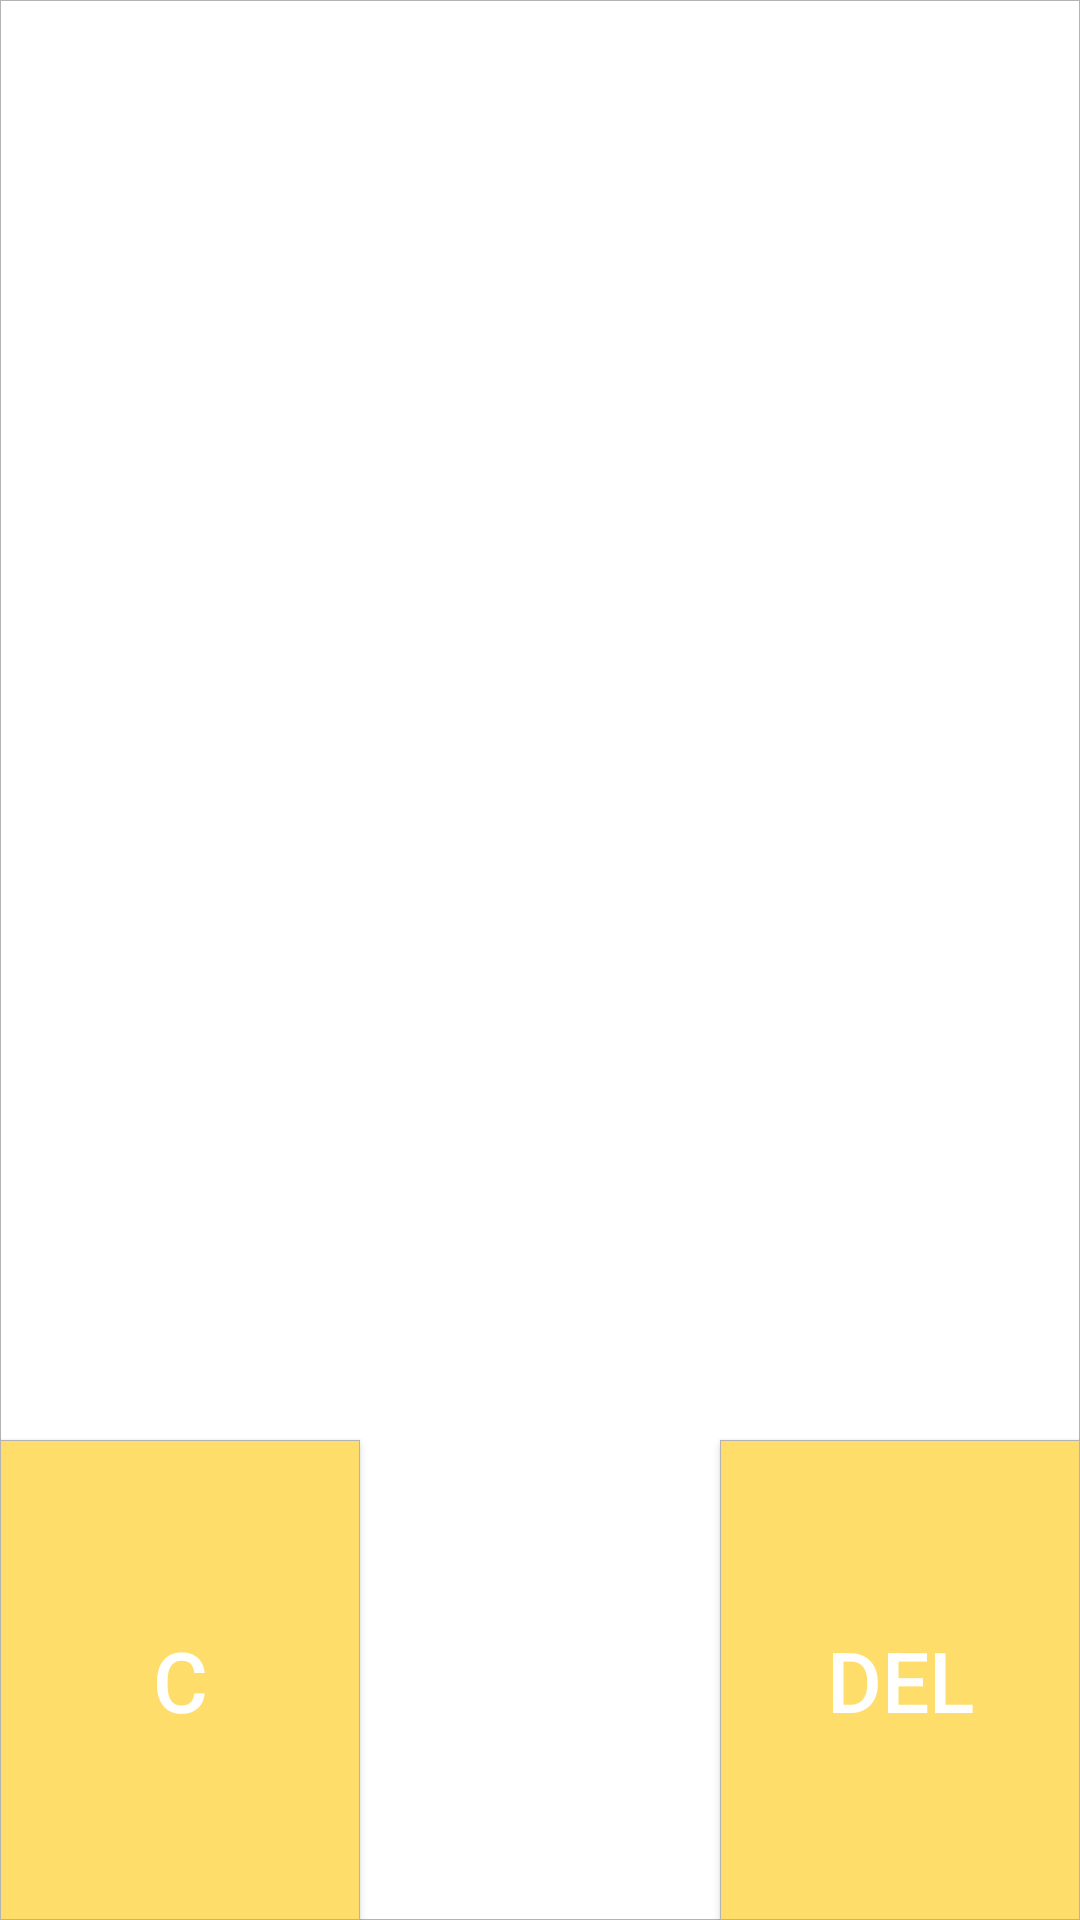

Write the Android layout XML for this screen, with the resource values it uses.
<!-- AndroidManifest.xml: application theme Theme.RapidTheMore -->
<!-- res/layout/layout_number_buttons.xml -->
<?xml version="1.0" encoding="utf-8"?>
<androidx.constraintlayout.widget.ConstraintLayout xmlns:android="http://schemas.android.com/apk/res/android"
    xmlns:app="http://schemas.android.com/apk/res-auto"
    android:background="@drawable/transparent_rectangle_button"
    android:layout_width="match_parent"
    android:layout_height="match_parent">

    <androidx.appcompat.widget.AppCompatButton
        android:id="@+id/button9"
        style="@style/Base.Widget.AppCompat.Button.Number"
        android:layout_width="0dp"
        android:layout_height="0dp"
        android:text="@string/no_9"
        app:layout_constraintBottom_toTopOf="@id/buttonRemove"
        app:layout_constraintEnd_toEndOf="parent"
        app:layout_constraintStart_toEndOf="@id/button8"
        app:layout_constraintTop_toBottomOf="@id/button6" />


    <androidx.appcompat.widget.AppCompatButton
        android:id="@+id/button8"
        style="@style/Base.Widget.AppCompat.Button.Number"
        android:layout_width="0dp"
        android:layout_height="0dp"
        android:text="@string/no_8"
        app:layout_constraintBottom_toTopOf="@id/button0"
        app:layout_constraintEnd_toStartOf="@id/button9"
        app:layout_constraintStart_toEndOf="@id/button7"
        app:layout_constraintTop_toBottomOf="@id/button5" />

    <androidx.appcompat.widget.AppCompatButton
        android:id="@+id/button7"
        style="@style/Base.Widget.AppCompat.Button.Number"
        android:layout_width="0dp"
        android:layout_height="0dp"
        android:text="@string/no_7"
        app:layout_constraintBottom_toTopOf="@id/button_clear"
        app:layout_constraintEnd_toStartOf="@id/button8"
        app:layout_constraintStart_toStartOf="parent"
        app:layout_constraintTop_toBottomOf="@id/button4" />

    <androidx.appcompat.widget.AppCompatButton
        android:id="@+id/button4"
        style="@style/Base.Widget.AppCompat.Button.Number"
        android:layout_width="0dp"
        android:layout_height="0dp"
        android:text="@string/no_4"
        app:layout_constrainedWidth="true"
        app:layout_constraintBottom_toTopOf="@id/button7"
        app:layout_constraintEnd_toStartOf="@id/button5"
        app:layout_constraintStart_toStartOf="parent"
        app:layout_constraintTop_toBottomOf="@id/button1" />

    <androidx.appcompat.widget.AppCompatButton
        android:id="@+id/button5"
        style="@style/Base.Widget.AppCompat.Button.Number"
        android:layout_width="0dp"
        android:layout_height="0dp"
        android:text="@string/no_5"
        app:layout_constrainedWidth="true"
        app:layout_constraintBottom_toTopOf="@id/button8"
        app:layout_constraintEnd_toStartOf="@id/button6"
        app:layout_constraintStart_toEndOf="@id/button4"
        app:layout_constraintTop_toBottomOf="@id/button2" />

    <androidx.appcompat.widget.AppCompatButton
        android:id="@+id/button6"
        style="@style/Base.Widget.AppCompat.Button.Number"
        android:layout_width="0dp"
        android:layout_height="0dp"
        android:text="@string/no_6"
        app:layout_constraintBottom_toTopOf="@id/button9"
        app:layout_constraintEnd_toEndOf="parent"
        app:layout_constraintStart_toEndOf="@id/button5"
        app:layout_constraintTop_toBottomOf="@id/button3" />

    <androidx.appcompat.widget.AppCompatButton
        android:id="@+id/button1"
        style="@style/Base.Widget.AppCompat.Button.Number"
        android:layout_width="0dp"
        android:layout_height="0dp"
        android:text="@string/no_1"
        app:layout_constraintBottom_toTopOf="@id/button4"
        app:layout_constraintEnd_toStartOf="@id/button2"
        app:layout_constraintStart_toStartOf="parent"
        app:layout_constraintTop_toTopOf="parent" />

    <androidx.appcompat.widget.AppCompatButton
        android:id="@+id/button2"
        style="@style/Base.Widget.AppCompat.Button.Number"
        android:layout_width="0dp"
        android:layout_height="0dp"
        android:text="@string/no_2"
        app:layout_constraintBottom_toTopOf="@id/button5"
        app:layout_constraintEnd_toStartOf="@id/button3"
        app:layout_constraintStart_toEndOf="@id/button1"
        app:layout_constraintTop_toTopOf="parent" />

    <androidx.appcompat.widget.AppCompatButton
        android:id="@+id/button3"
        style="@style/Base.Widget.AppCompat.Button.Number"
        android:layout_width="0dp"
        android:layout_height="0dp"
        android:text="@string/no_3"
        app:layout_constraintBottom_toTopOf="@id/button6"
        app:layout_constraintEnd_toEndOf="parent"
        app:layout_constraintStart_toEndOf="@id/button2"
        app:layout_constraintTop_toTopOf="parent" />

    <androidx.appcompat.widget.AppCompatButton
        android:id="@+id/button0"
        style="@style/Base.Widget.AppCompat.Button.Number"
        android:layout_width="0dp"
        android:layout_height="0dp"
        android:text="@string/no_0"
        app:layout_constraintBottom_toBottomOf="parent"
        app:layout_constraintEnd_toStartOf="@id/buttonRemove"
        app:layout_constraintStart_toEndOf="@id/button_clear"
        app:layout_constraintTop_toBottomOf="@id/button8" />

    <androidx.appcompat.widget.AppCompatButton
        android:id="@+id/buttonRemove"
        style="@style/Base.Widget.AppCompat.Button.Number"
        android:layout_width="0dp"
        android:layout_height="0dp"
        android:background="@drawable/function_rectangle_button"
        android:text="@string/remove"
        app:layout_constraintBottom_toBottomOf="parent"
        app:layout_constraintEnd_toEndOf="parent"
        app:layout_constraintStart_toEndOf="@id/button0"
        app:layout_constraintTop_toBottomOf="@id/button9" />

    <androidx.appcompat.widget.AppCompatButton
        android:id="@+id/button_clear"
        style="@style/Base.Widget.AppCompat.Button.Number"
        android:layout_width="0dp"
        android:layout_height="0dp"
        android:background="@drawable/function_rectangle_button"
        android:text="@string/clear"
        app:layout_constraintBottom_toBottomOf="parent"
        app:layout_constraintEnd_toStartOf="@id/button0"
        app:layout_constraintStart_toStartOf="parent"
        app:layout_constraintTop_toBottomOf="@id/button7" />

</androidx.constraintlayout.widget.ConstraintLayout>
<!-- resources referenced by this layout -->
<resources>
  <!-- drawable function_rectangle_button (drawable) -->
  <?xml version="1.0" encoding="utf-8"?>
  <selector xmlns:android="http://schemas.android.com/apk/res/android">
      <item android:state_pressed="false">
          <shape android:shape="rectangle">
              <solid android:color="@color/function_color" />
              <stroke android:width="0.2dp" android:color="@color/button_border" />
          </shape>
      </item>
      <item android:state_pressed="true">
          <shape android:shape="rectangle">
              <solid android:color="@color/pressed_color" />
              <stroke android:width="0.2dp" android:color="@color/button_border" />
          </shape>
      </item>
  </selector>
  <!-- drawable transparent_rectangle_button (drawable) -->
  <?xml version="1.0" encoding="utf-8"?>
  <selector xmlns:android="http://schemas.android.com/apk/res/android">
      <item android:state_pressed="false">
          <shape android:shape="rectangle">
              <stroke android:width="0.2dp" android:color="@color/button_border" />
          </shape>
      </item>
      <item android:state_pressed="true">
          <shape android:shape="rectangle">
              <solid android:color="@color/pressed_color" />
              <stroke android:width="0.2dp" android:color="@color/button_border" />
          </shape>
      </item>
  </selector>
  <string name="clear">C</string>
  <string name="no_0">0</string>
  <string name="no_1">1</string>
  <string name="no_2">2</string>
  <string name="no_3">3</string>
  <string name="no_4">4</string>
  <string name="no_5">5</string>
  <string name="no_6">6</string>
  <string name="no_7">7</string>
  <string name="no_8">8</string>
  <string name="no_9">9</string>
  <string name="remove">del</string>
  <style name="Base.Widget.AppCompat.Button.Number" parent="Widget.AppCompat.Button">
          <item name="android:background">@drawable/circle_button</item>
          <item name="android:textColor">#ffff</item>
          <item name="autoSizeTextType">uniform</item>
          <item name="autoSizeMinTextSize">4sp</item>
          <item name="autoSizeMaxTextSize">28sp</item>
  
      </style>
  <style name="Theme.RapidTheMore" parent="Theme.MaterialComponents.DayNight.DarkActionBar">
          
          <item name="colorPrimary">@color/purple_500</item>
          <item name="colorPrimaryVariant">@color/purple_700</item>
          <item name="colorOnPrimary">@color/white</item>
          
          <item name="colorSecondary">@color/teal_200</item>
          <item name="colorSecondaryVariant">@color/teal_700</item>
          <item name="colorOnSecondary">@color/black</item>
          
          <item name="android:statusBarColor" tools:targetApi="l">?attr/colorPrimaryVariant</item>
          
      </style>
  <color name="function_color">#FFDD6B</color>
  <color name="button_border">#B3B3B3</color>
  <color name="pressed_color">#D7D7D7</color>
  <color name="purple_500">#FF6200EE</color>
  <color name="purple_700">#FF3700B3</color>
  <color name="white">#FFFFFFFF</color>
  <color name="teal_200">#FF03DAC5</color>
  <color name="teal_700">#FF018786</color>
  <color name="black">#FF000000</color>
</resources>
